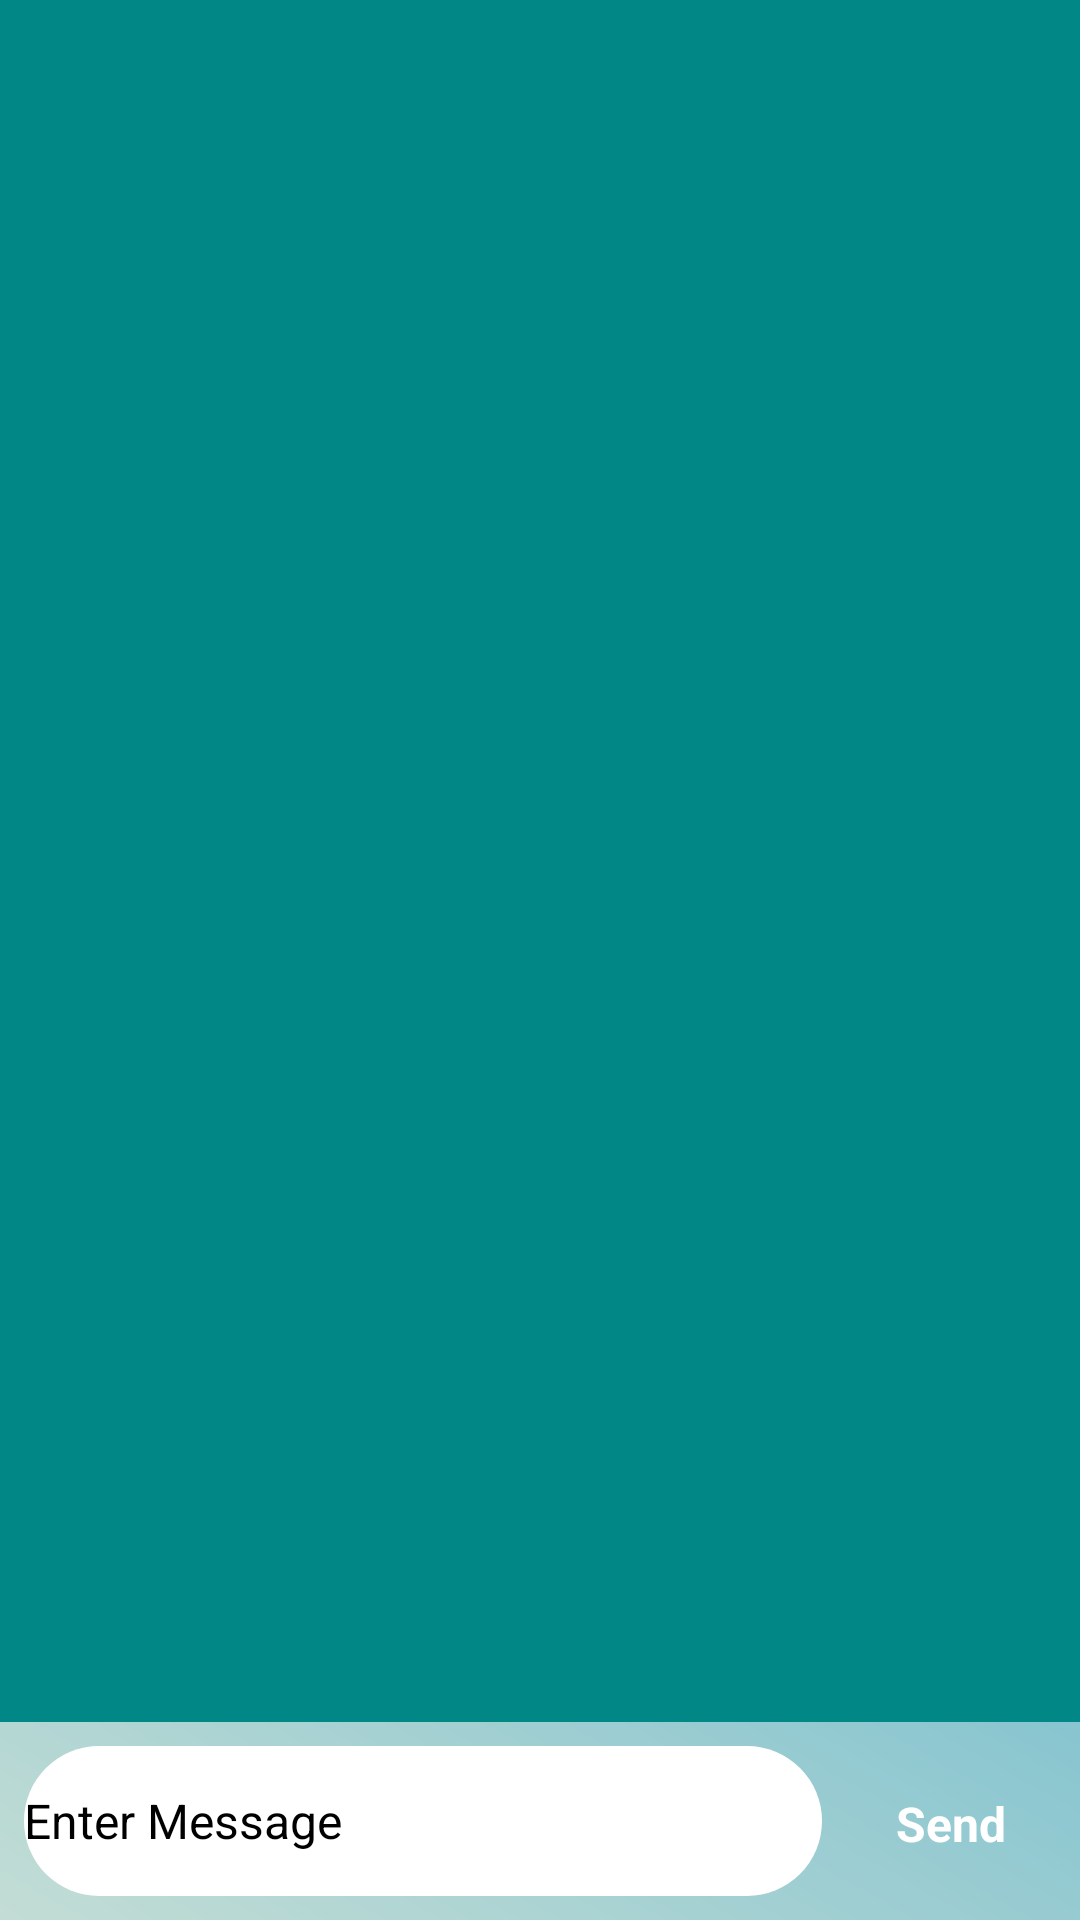

The Android layout XML behind this screen, and the referenced resources:
<!-- AndroidManifest.xml: application theme Theme.WhatAppKotlin -->
<!-- res/layout/activity_chat_log.xml -->
<?xml version="1.0" encoding="utf-8"?>
<androidx.constraintlayout.widget.ConstraintLayout xmlns:android="http://schemas.android.com/apk/res/android"
    xmlns:app="http://schemas.android.com/apk/res-auto"
    xmlns:tools="http://schemas.android.com/tools"
    android:layout_width="match_parent"
    android:layout_height="match_parent"
    android:background="@drawable/bg_background_setting"
    tools:context=".message.ChatLogAct">


    <EditText
        android:id="@+id/editText_chat_log"
        android:layout_width="0dp"
        android:layout_height="50dp"
        android:layout_marginStart="8dp"
        android:layout_marginLeft="8dp"
        android:layout_marginEnd="8dp"
        android:layout_marginRight="8dp"
        android:layout_marginBottom="8dp"
        android:background="@drawable/bg_et_message"
        android:ems="10"
        android:gravity="center_vertical"
        android:hint="Enter Message"
        android:inputType="textPersonName"
        android:textColor="@color/black"
        android:textColorHint="@color/black"
        android:textSize="16sp"
        app:layout_constraintBottom_toBottomOf="parent"
        app:layout_constraintEnd_toStartOf="@id/btn_send"
        app:layout_constraintStart_toStartOf="parent"
        />

    <Button
        android:id="@+id/btn_send"
        android:layout_width="70dp"
        android:layout_height="48dp"
        android:layout_marginEnd="8dp"
        android:layout_marginBottom="8dp"
        android:background="@drawable/bg_send"
        android:gravity="center"
        android:text="Send"
        android:textColor="@color/white"
        android:textSize="16sp"
        android:textStyle="bold"
        app:layout_constraintBottom_toBottomOf="parent"
        app:layout_constraintEnd_toEndOf="parent" />

    <androidx.recyclerview.widget.RecyclerView
        android:id="@+id/recyclerview_chat_log"
        android:layout_width="match_parent"
        android:layout_height="0dp"
        android:background="@color/teal_700"
        android:layout_marginBottom="8dp"
        app:layoutManager="androidx.recyclerview.widget.LinearLayoutManager"
        app:layout_constraintBottom_toTopOf="@id/editText_chat_log"
        app:layout_constraintEnd_toEndOf="parent"
        app:layout_constraintStart_toStartOf="parent"
        app:layout_constraintTop_toTopOf="parent"
        tools:ignore="MissingConstraints" />
</androidx.constraintlayout.widget.ConstraintLayout>
<!-- resources referenced by this layout -->
<resources>
  <color name="black">#FF000000</color>
  <color name="teal_700">#FF018786</color>
  <color name="white">#FFFFFFFF</color>
  <!-- drawable bg_background_setting (drawable) -->
  <?xml version="1.0" encoding="utf-8"?>
  <shape
      xmlns:android="http://schemas.android.com/apk/res/android">
      <gradient
          android:angle="225"
          android:endColor="#C3DDD5"
          android:startColor="@color/white"
          android:centerColor="#66B7CD"/>
  </shape>
  <!-- drawable bg_et_message (drawable) -->
  <?xml version="1.0" encoding="utf-8"?>
  <shape xmlns:android="http://schemas.android.com/apk/res/android">
     <solid
         android:color="@color/white"
         />
      <corners
          android:radius="40dp"
          />
  </shape>
  <style name="Theme.WhatAppKotlin" parent="Theme.MaterialComponents.DayNight.DarkActionBar">
          
          <item name="colorPrimary">@color/purple_200</item>
          <item name="colorPrimaryVariant">@color/purple_700</item>
          <item name="colorOnPrimary">@color/teal_200</item>
          
          <item name="colorSecondary">@color/teal_200</item>
          <item name="colorSecondaryVariant">@color/teal_200</item>
          <item name="colorOnSecondary">@color/teal_200</item>
          
          <item name="android:statusBarColor" tools:targetApi="l">?attr/colorPrimaryVariant</item>
          
      </style>
  <color name="purple_200">#FFBB86FC</color>
  <color name="purple_700">#15655D</color>
  <color name="teal_200">#FF03DAC5</color>
</resources>
